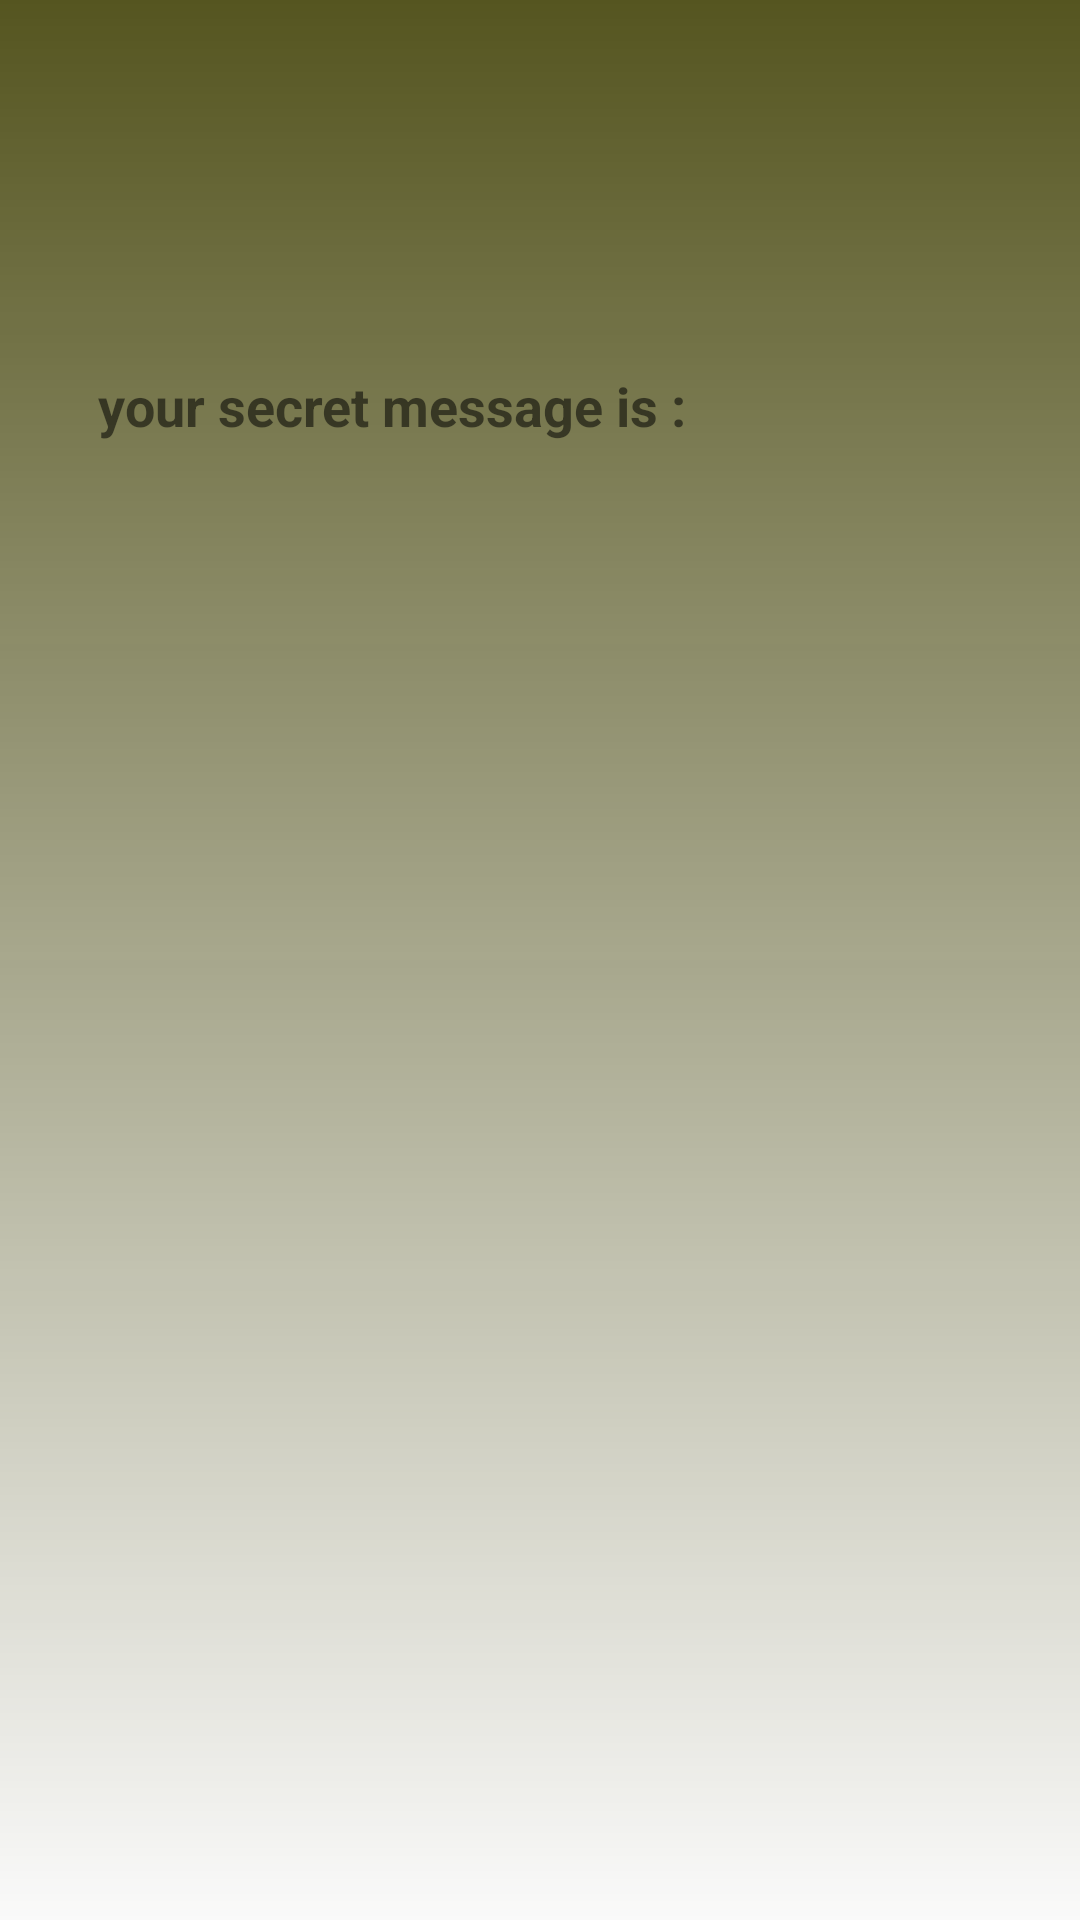

Android layout source for this screen:
<!-- AndroidManifest.xml: application theme AppTheme -->
<!-- res/layout/activity_decoder.xml -->
<?xml version="1.0" encoding="utf-8"?>

<android.support.constraint.ConstraintLayout xmlns:android="http://schemas.android.com/apk/res/android"
    xmlns:app="http://schemas.android.com/apk/res-auto"
    xmlns:tools="http://schemas.android.com/tools"
    android:layout_width="match_parent"
    android:layout_height="match_parent"
    tools:context=".Decoder"
    android:background="@drawable/gradient1"
    >

    <TextView
        android:id="@+id/secret"
        android:layout_width="wrap_content"
        android:layout_height="wrap_content"
        app:layout_constraintBottom_toBottomOf="parent"
        app:layout_constraintLeft_toLeftOf="parent"
        app:layout_constraintRight_toRightOf="parent"
        app:layout_constraintTop_toTopOf="parent"
        app:layout_constraintVertical_bias="0.5"/>

    <TextView
        android:id="@+id/textView"
        android:layout_width="wrap_content"
        android:layout_height="wrap_content"
        android:text="your secret message is :"
        android:textSize="18sp"
        android:textStyle="bold"
        app:layout_constraintBottom_toBottomOf="parent"
        app:layout_constraintHorizontal_bias="0.2"
        app:layout_constraintLeft_toLeftOf="parent"
        app:layout_constraintRight_toRightOf="parent"
        app:layout_constraintTop_toTopOf="parent"
        app:layout_constraintVertical_bias="0.2" />
</android.support.constraint.ConstraintLayout>
<!-- resources referenced by this layout -->
<resources>
  <!-- drawable gradient1 (drawable) -->
  <?xml version="1.0" encoding="utf-8"?>
  
  
  <shape
      android:shape="rectangle"
      xmlns:android="http://schemas.android.com/apk/res/android"
      >
  <gradient
  
      android:endColor="#555520"
      android:angle="90"
          />
  
  
  </shape>
  <style name="AppTheme" parent="Theme.AppCompat.Light.DarkActionBar">
          
          <item name="colorPrimary">@color/couleur</item>
          <item name="colorPrimaryDark">@color/couleur</item>
          <item name="colorAccent">#33331a</item>
  
      </style>
  <color name="couleur">#55552b</color>
</resources>
